Run: headless pygame with SDL's dummy video driver; simulated clock (each Clock.tick advances the game by its frame time, no real sleeping); random seed 0; keys injected as events and as key.get_pressed() state; mouse plan: one left click at the window centre at the start of phase 2, then a move to the lower-right quarter at the start of phase 3.
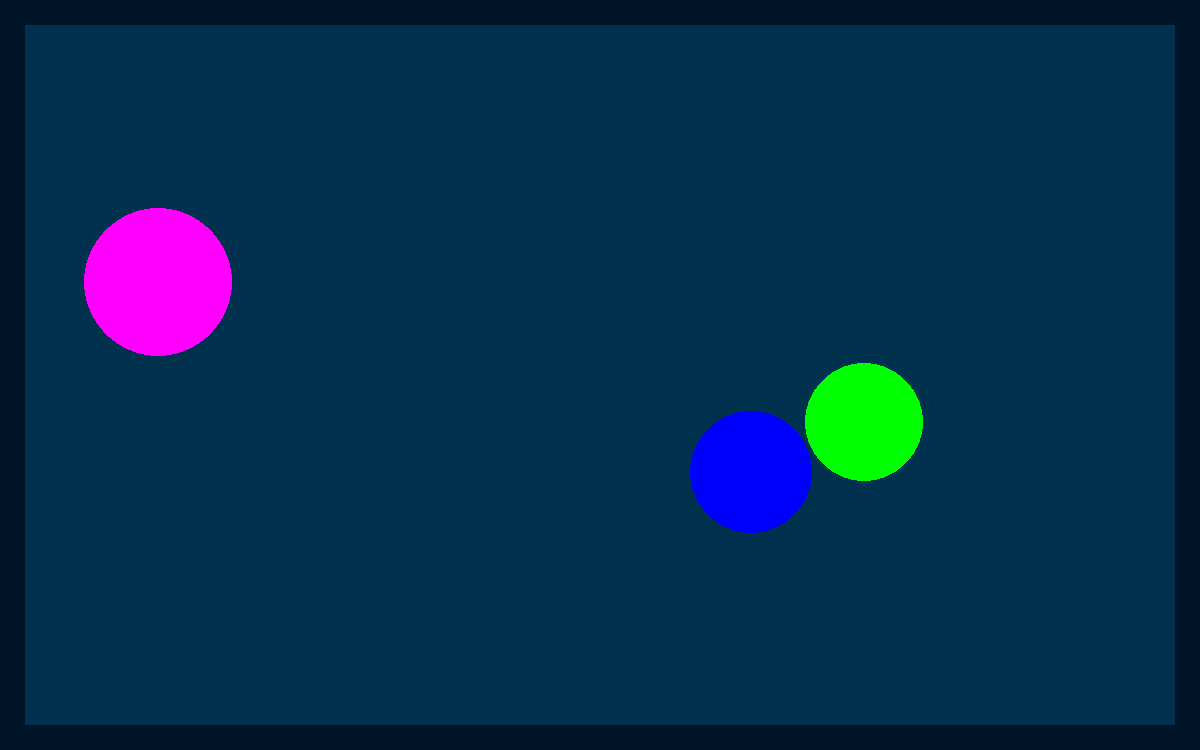
Frame 1 of 4 · flips 1–60 · no input
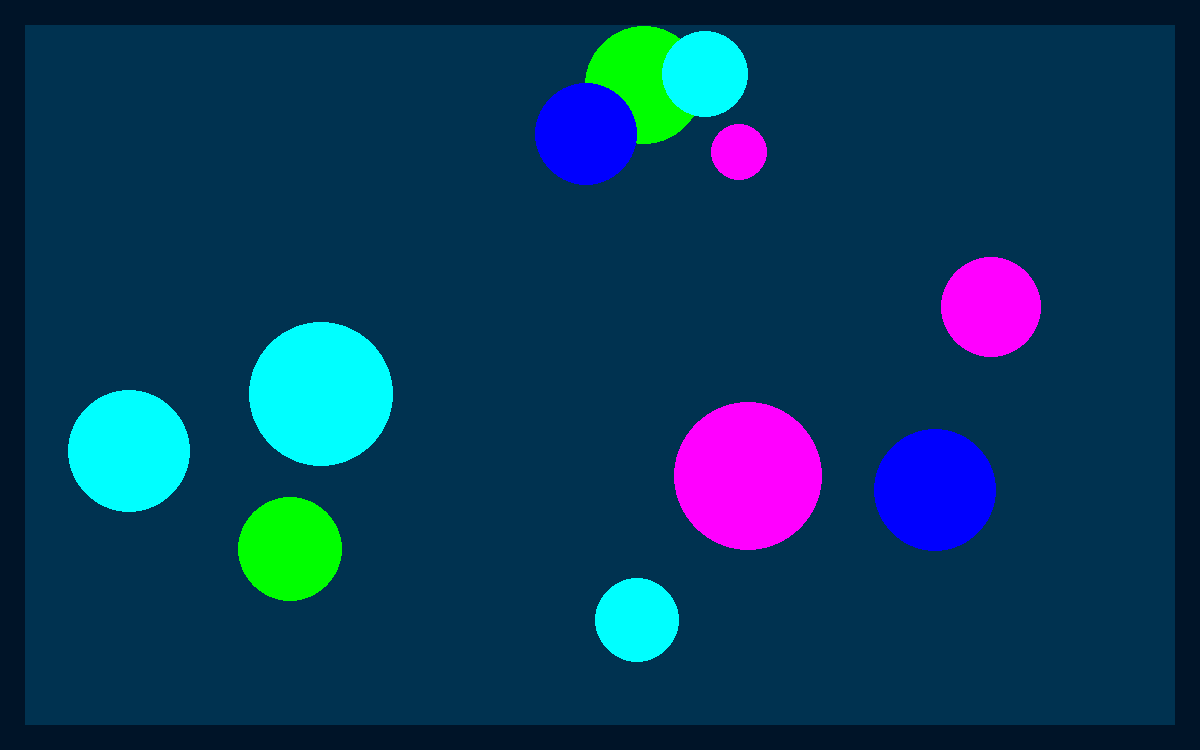
Frame 2 of 4 · flips 61–180 · clicked the window centre · tapped SPACE, RETURN · held RIGHT (→), D
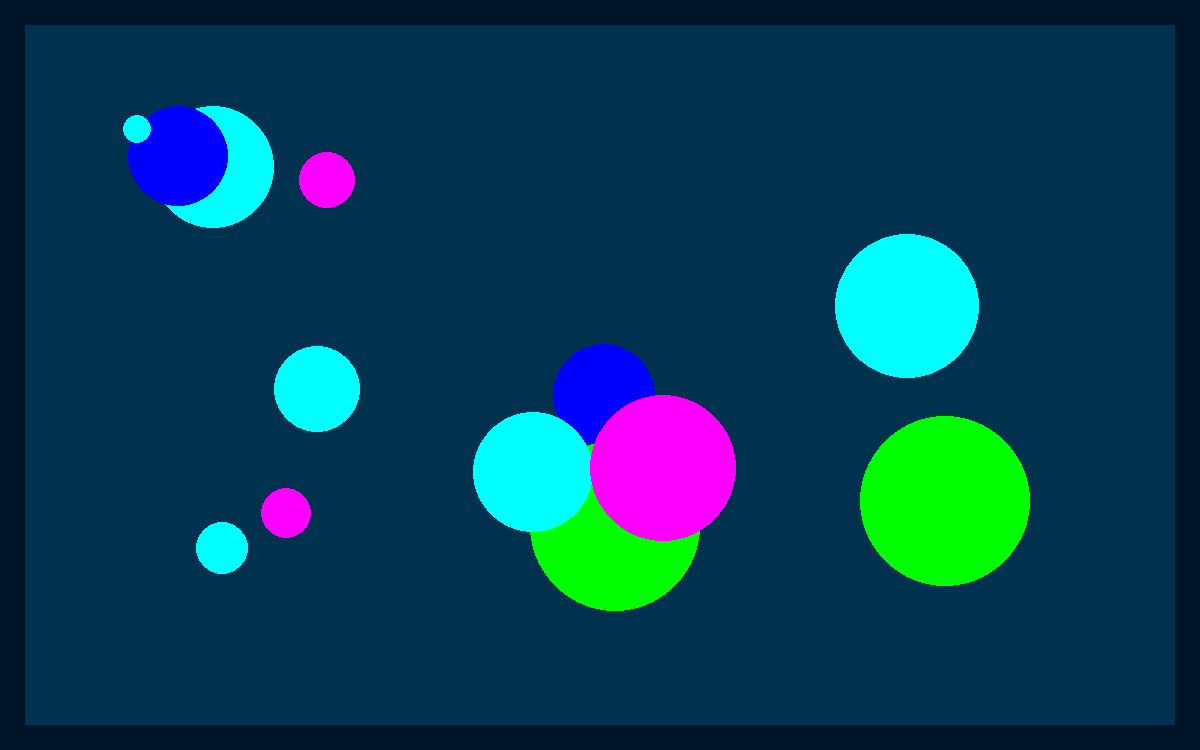
Frame 3 of 4 · flips 181–300 · moved the mouse to the lower-right quarter · held DOWN (↓), S
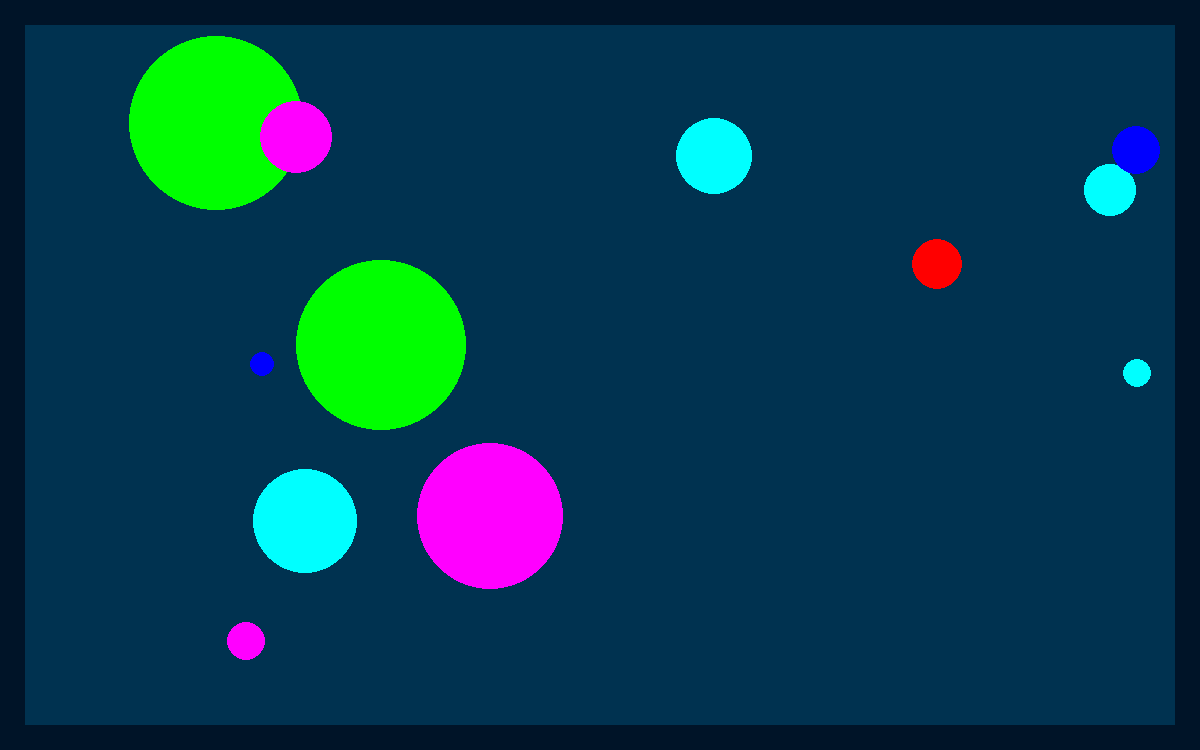
Frame 4 of 4 · flips 301–420 · held LEFT (←), A, UP (↑), W

The pygame program that drew these frames:

import pygame
from pygame.draw import *
from random import randint
pygame.init()

TPS = 30
dt = float(1/TPS)
TicksPerBall = 15
(screen_width, screen_height) = (1200, 750)
screen = pygame.display.set_mode((screen_width, screen_height))
score = 0
max_number_of_balls = 12
max_radius = 100
max_speed = 320
min_radius = 10
gap = 25
(leftborder, rightborder, topborder, bottomborder) = (gap, screen_width - gap, gap, screen_height - gap)


class Ball:
    """
    Класс шариков
    :param initialised: определяет, создан ли уже этот шарик (True) или объект является "пустышкой" (False)
    :param status: определяет, должен ли шарик быть видим на экране
    :param x: координата центра шарика по горизонтали
    :param y: координата центра шарика по вертикали
    :param r: радиус шарика
    :param vx: скорость шарика по горизонтали
    :param vy: скорость шарика по вертикали
    :param color: цвет шарика
    :param surface: поверхность, на которой нарисован шарик
    """
    def __init__(self, initialised, status, x, y, r, vx, vy, color, surface):
        self.initialised = initialised
        self.status = status
        self.x = x
        self.y = y
        self.r = r
        self.vx = vx
        self.vy = vy
        self.color = color
        self.surface = surface

    def moveball(self, velx, vely, time, left_border, right_border, top_border, bottom_border):
        """
        Двигает шарик в соответствии с заданной скоростью
        velx - скорость по x в секунду
        vely - скорость по y в секунду
        time - время одного обновления экрана
        При необходимости осуществляет отражение шарика от стенок с координатами:
        left_border (координата x левой границы), right_border (координата x правой границы),
        top_border (координата y верхней границы), bottom_border (координата y нижней границы).
        """
        if right_border - self.r > (self.x + velx * time) > left_border + self.r:
            self.x += velx * time
        else:
            self.vx = -1 * self.vx
            velx = -1 * velx
            self.x += velx * time

        if bottom_border - self.r > (self.y + vely * time) > top_border + self.r:
            self.y += vely * time
        else:
            self.vy = -1 * self.vy
            vely = -1 * vely
            self.y += vely * time


RED = (255, 0, 0)
BLUE = (0, 0, 255)
YELLOW = (255, 255, 0)
GREEN = (0, 255, 0)
MAGENTA = (255, 0, 255)
CYAN = (0, 255, 255)
BLACK = (0, 0, 0)
transparent = (200, 200, 200, 0)
background = (0, 50, 80)
border = (0, 20, 40)
COLORS = [RED, BLUE, YELLOW, GREEN, MAGENTA, CYAN]

ball_list = []
surface_list = []
for i in range(0, max_number_of_balls + 1, 1):
    surface_list.append(pygame.Surface((2 * max_radius, 2 * max_radius), pygame.SRCALPHA))
    surface_list[-1].fill(transparent)
    ball_list.append(Ball(False, True, 0, 0, 0, 0, 0, BLACK, surface_list[i]))


def new_ball(balllist):
    """
    Рисует новый шарик со случайными координатами и радиусом
    Добавляет его параметры в список balllist
    """
    global surface_list
    r = randint(min_radius, max_radius)
    x = randint(leftborder + r, rightborder - r)
    y = randint(topborder + r, bottomborder - r)
    vx = randint(-1 * max_speed, max_speed)
    vy = randint(-1 * max_speed, max_speed)
    color = COLORS[randint(0, 5)]
    surface_list.pop(0)
    surface_list.append(pygame.Surface((2 * max_radius, 2 * max_radius), pygame.SRCALPHA))
    balllist.append(Ball(True, True, x, y, r, vx, vy, color, surface_list[-1]))
    balllist.pop(0)
    newball = balllist[-1]
    newball.surface.fill(transparent)
    circle(newball.surface, newball.color, (max_radius, max_radius), newball.r)


def inside(position, x, y, r):
    """
    Проверяет попадание курсора внутрь шарика
    position - координаты клика (кортеж из 2 элементов - x и y)
    x, y - координаты центра шарика
    r - радиус шарика
    """
    return True if ((position[0] - x) ** 2 + (position[1] - y)**2 <= r ** 2) else False


pygame.display.update()
clock = pygame.time.Clock()
finished = False
tickcount = 0

while not finished:
    clock.tick(TPS)
    tickcount += 1
    screen.fill(border)
    rect(screen, background, (gap, gap, screen_width - 2 * gap, screen_height - 2 * gap))
    for ball in ball_list:
        ball.moveball(ball.vx, ball.vy, dt, leftborder, rightborder, topborder, bottomborder)
        if ball.status is True:
            screen.blit(ball.surface, (ball.x - max_radius, ball.y - max_radius))
    for event in pygame.event.get():
        if event.type == pygame.QUIT:
            finished = True
        elif event.type == pygame.MOUSEBUTTONDOWN:
            for ball in reversed(ball_list):
                is_inside = inside(event.pos, ball.x, ball.y, ball.r)
                if is_inside:
                    if ball.status:
                        score += 1
                        ball.status = False
                        break
    if tickcount % TicksPerBall == 0:
        tickcount = 0
        new_ball(ball_list)
    pygame.display.update()

pygame.quit()
print("Well done, your score is", score)
